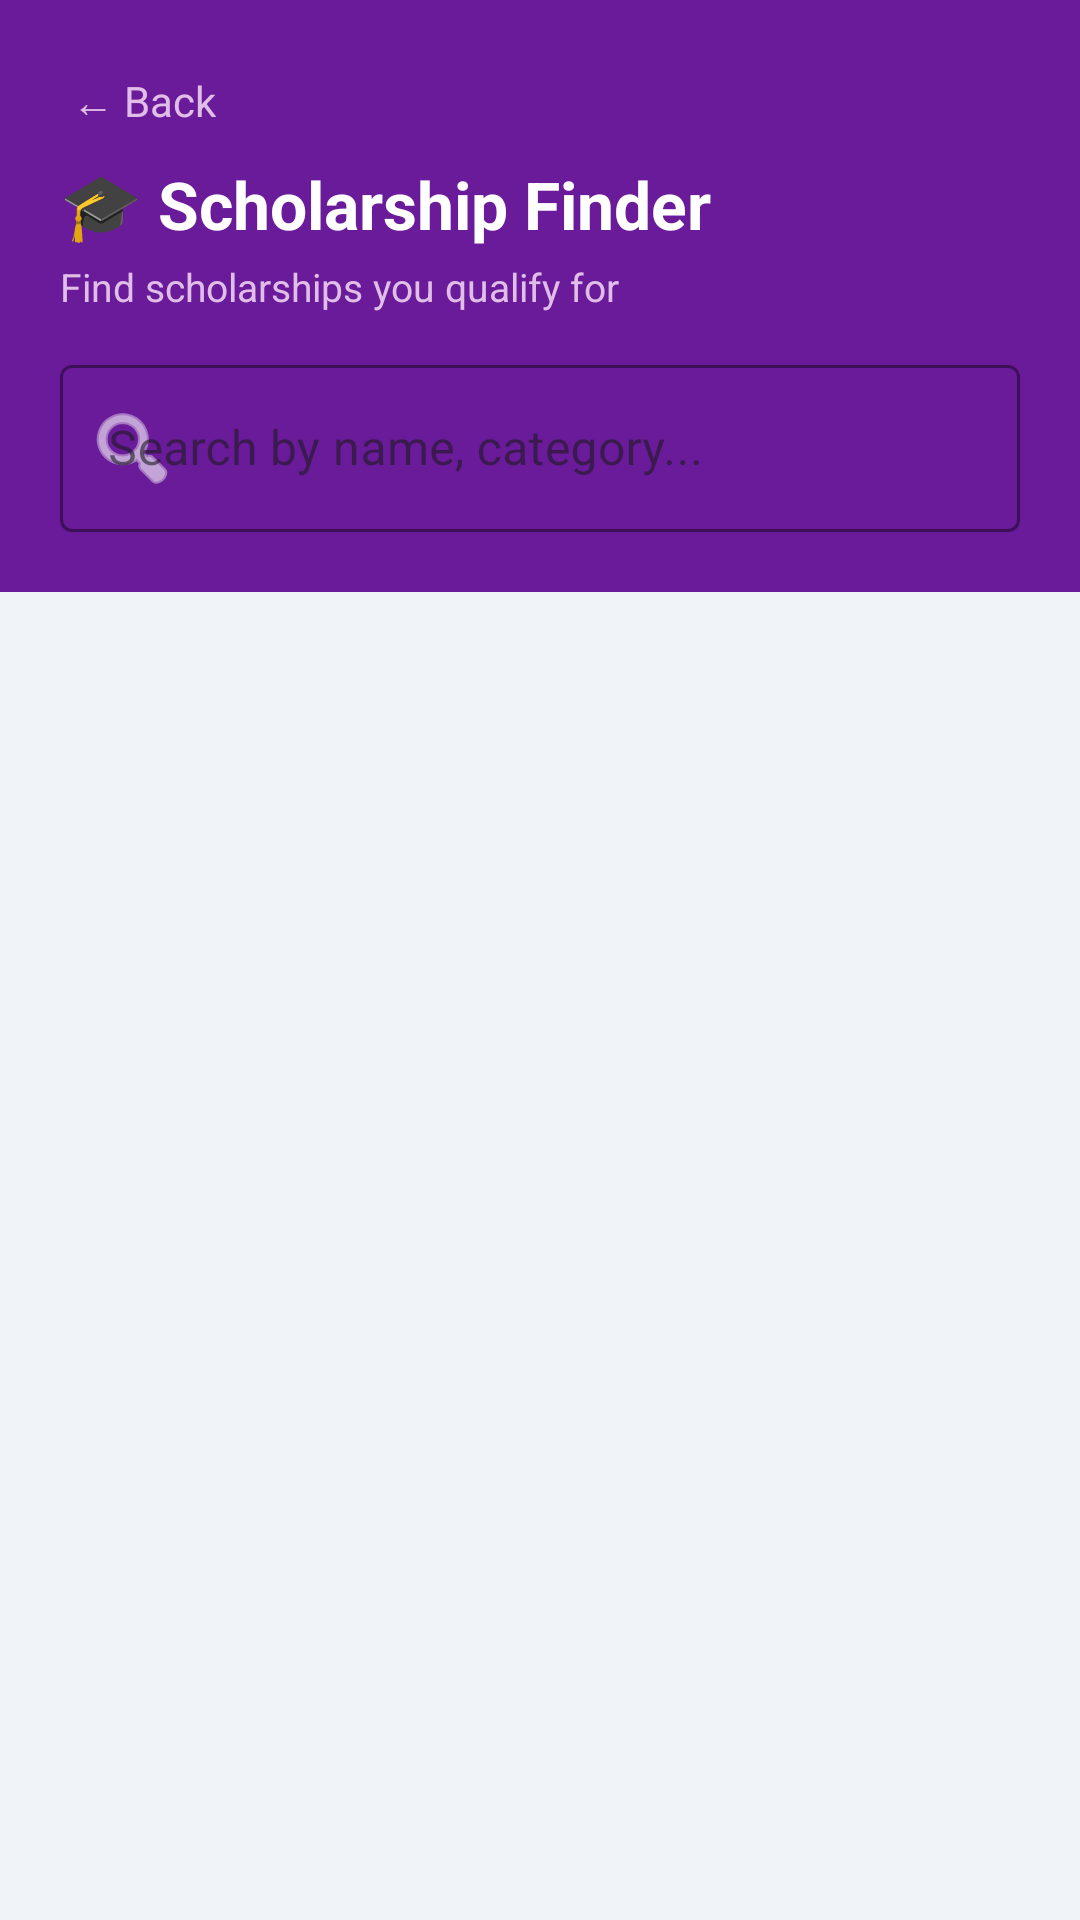

Write the Android layout XML for this screen, with the resource values it uses.
<!-- AndroidManifest.xml: activity theme Theme.CollegeAdmission.NoActionBar -->
<!-- res/layout/activity_scholarship.xml -->
<?xml version="1.0" encoding="utf-8"?>
<LinearLayout xmlns:android="http://schemas.android.com/apk/res/android"
    xmlns:app="http://schemas.android.com/apk/res-auto"
    android:layout_width="match_parent"
    android:layout_height="match_parent"
    android:background="#F0F4F8"
    android:orientation="vertical">

    <LinearLayout
        android:layout_width="match_parent"
        android:layout_height="wrap_content"
        android:background="#6A1B9A"
        android:orientation="vertical"
        android:padding="20dp">

        <TextView
            android:id="@+id/tvBack"
            android:layout_width="wrap_content"
            android:layout_height="wrap_content"
            android:padding="4dp"
            android:text="← Back"
            android:textColor="#E1BEE7"
            android:textSize="14sp" />

        <TextView
            android:layout_width="wrap_content"
            android:layout_height="wrap_content"
            android:layout_marginTop="6dp"
            android:text="🎓 Scholarship Finder"
            android:textColor="#FFFFFF"
            android:textSize="22sp"
            android:textStyle="bold" />

        <TextView
            android:layout_width="wrap_content"
            android:layout_height="wrap_content"
            android:layout_marginTop="4dp"
            android:text="Find scholarships you qualify for"
            android:textColor="#E1BEE7"
            android:textSize="13sp" />

        <com.google.android.material.textfield.TextInputLayout
            style="@style/Widget.MaterialComponents.TextInputLayout.OutlinedBox"
            android:layout_width="match_parent"
            android:layout_height="wrap_content"
            android:layout_marginTop="12dp"
            android:hint="Search by name, category..."
            app:boxStrokeColor="#FFFFFF"
            app:hintTextColor="#FFFFFF"
            app:startIconDrawable="@android:drawable/ic_menu_search"
            app:startIconTint="#FFFFFF">
            <com.google.android.material.textfield.TextInputEditText
                android:id="@+id/etSearch"
                android:layout_width="match_parent"
                android:layout_height="wrap_content"
                android:inputType="text"
                android:textColor="#FFFFFF" />
        </com.google.android.material.textfield.TextInputLayout>
    </LinearLayout>

    <ProgressBar
        android:id="@+id/progressBar"
        android:layout_width="wrap_content"
        android:layout_height="wrap_content"
        android:layout_gravity="center"
        android:layout_marginTop="40dp"
        android:visibility="gone" />

    <androidx.recyclerview.widget.RecyclerView
        android:id="@+id/recyclerView"
        android:layout_width="match_parent"
        android:layout_height="match_parent"
        android:clipToPadding="false"
        android:padding="8dp" />
</LinearLayout>
<!-- resources referenced by this layout -->
<resources>
  <style name="Theme.CollegeAdmission.NoActionBar" parent="Theme.CollegeAdmission" />
  <style name="Theme.CollegeAdmission" parent="Theme.Material3.DayNight.NoActionBar">
  
          <item name="colorPrimary">@color/primary</item>
          <item name="colorOnPrimary">@color/onPrimary</item>
  
          <item name="android:colorBackground">@color/background</item>
  
          <item name="android:textColorPrimary">@color/textPrimary</item>
          <item name="android:textColorSecondary">@color/textSecondary</item>
  
      </style>
  <color name="primary">#1565C0</color>
  <color name="onPrimary">#FFFFFF</color>
  <color name="background">#FFFFFF</color>
  <color name="textPrimary">#000000</color>
  <color name="textSecondary">#444444</color>
</resources>
